Run: headless pygame with SDL's dummy video driver; simulated clock (each Clock.tick advances the game by its frame time, no real sleeping); random seed 0; keys injected as events and as key.get_pressed() state; no mouse input.
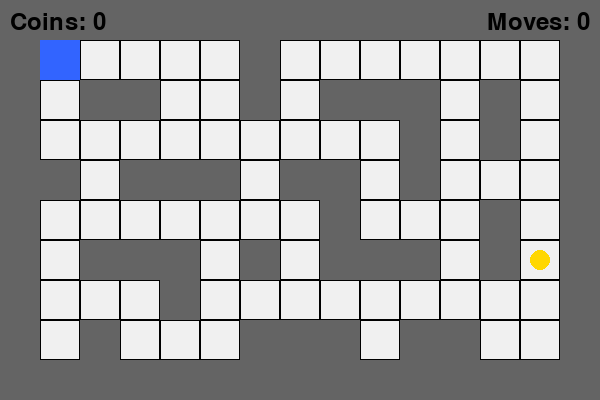
Frame 1 of 4 · flips 1–60 · no input
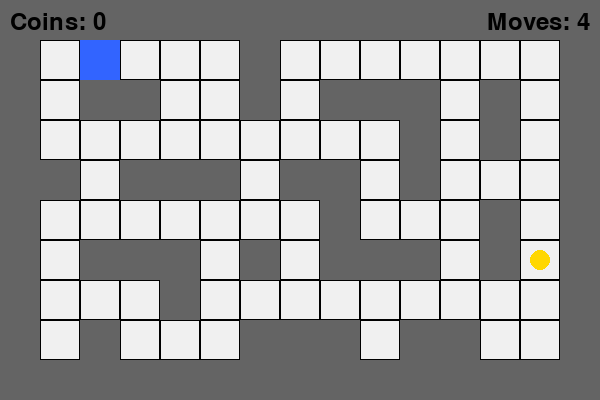
Frame 2 of 4 · flips 61–180 · tapped SPACE, RETURN · held RIGHT (→), D
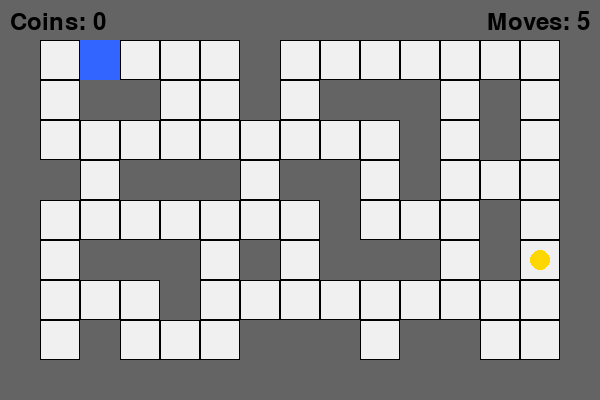
Frame 3 of 4 · flips 181–300 · held DOWN (↓), S
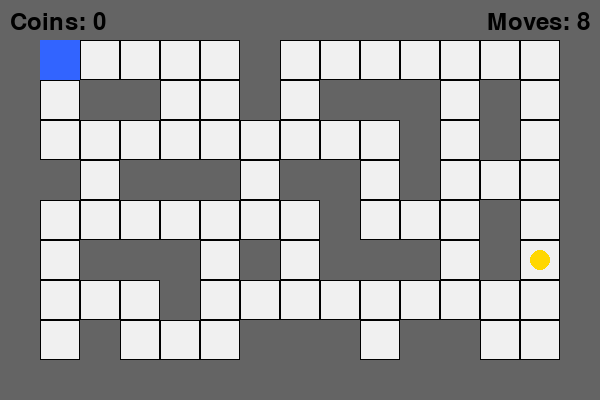
Frame 4 of 4 · flips 301–420 · held LEFT (←), A, UP (↑), W

The pygame program that drew these frames:

import pygame
import random
import sys


pygame.init()

# Grid settings
TILE_SIZE = 40
GRID_WIDTH = 15
GRID_HEIGHT = 10

WIDTH = GRID_WIDTH * TILE_SIZE
HEIGHT = GRID_HEIGHT * TILE_SIZE

screen = pygame.display.set_mode((WIDTH, HEIGHT))
pygame.display.set_caption("Grid Coin Collector")

# Colors
WHITE = (240, 240, 240)
BLUE = (50, 100, 255)
GOLD = (255, 215, 0)
GRAY = (100, 100, 100)
BLACK = (0, 0, 0)

font = pygame.font.SysFont(None, 36)
big_font = pygame.font.SysFont(None, 64)

clock = pygame.time.Clock()

# Map legend:
# 0 = empty
# 1 = wall
LEVEL_MAP = [
    [1,1,1,1,1,1,1,1,1,1,1,1,1,1,1],
    [1,0,0,0,0,0,1,0,0,0,0,0,0,0,1],
    [1,0,1,1,0,0,1,0,1,1,1,0,1,0,1],
    [1,0,0,0,0,0,0,0,0,0,1,0,1,0,1],
    [1,1,0,1,1,1,0,1,1,0,1,0,0,0,1],
    [1,0,0,0,0,0,0,0,1,0,0,0,1,0,1],
    [1,0,1,1,1,0,1,0,1,1,1,0,1,0,1],
    [1,0,0,0,1,0,0,0,0,0,0,0,0,0,1],
    [1,0,1,0,0,0,1,1,1,0,1,1,0,0,1],
    [1,1,1,1,1,1,1,1,1,1,1,1,1,1,1],
]

# Player position (grid coordinates)
player_x, player_y = 1, 1

# Coin
def spawn_coin():
    while True:
        x = random.randint(0, GRID_WIDTH - 1)
        y = random.randint(0, GRID_HEIGHT - 1)
        if LEVEL_MAP[y][x] == 0 and (x, y) != (player_x, player_y):
            return x, y

coin_x, coin_y = spawn_coin()
coins_collected = 0
moves_count = 0 

running = True
while running:
    clock.tick(10)

    for event in pygame.event.get():
        if event.type == pygame.QUIT:
            pygame.quit()
            sys.exit()

        if event.type == pygame.KEYDOWN:
            dx, dy = 0, 0
            if event.key == pygame.K_LEFT:
                dx = -1
            if event.key == pygame.K_RIGHT:
                dx = 1
            if event.key == pygame.K_UP:
                dy = -1
            if event.key == pygame.K_DOWN:
                dy = 1

            new_x = player_x + dx
            new_y = player_y + dy

            if LEVEL_MAP[new_y][new_x] == 0:
                player_x, player_y = new_x, new_y
                moves_count += 1 

    # Coin collection
    if player_x == coin_x and player_y == coin_y:
        coins_collected += 1
        coin_x, coin_y = spawn_coin()

    # Draw
    screen.fill(WHITE)

    for y in range(GRID_HEIGHT):
        for x in range(GRID_WIDTH):
            rect = pygame.Rect(x*TILE_SIZE, y*TILE_SIZE, TILE_SIZE, TILE_SIZE)

            if LEVEL_MAP[y][x] == 1:
                pygame.draw.rect(screen, GRAY, rect)
            else:
                pygame.draw.rect(screen, WHITE, rect)
                pygame.draw.rect(screen, BLACK, rect, 1)

    # Draw coin
    pygame.draw.circle(
        screen,
        GOLD,
        (coin_x*TILE_SIZE + TILE_SIZE//2, coin_y*TILE_SIZE + TILE_SIZE//2),
        TILE_SIZE//4
    )

    # Draw player
    pygame.draw.rect(
        screen,
        BLUE,
        (player_x*TILE_SIZE, player_y*TILE_SIZE, TILE_SIZE, TILE_SIZE)
    )

    # UI: Draw Coins (Top Left)
    score_text = font.render(f"Coins: {coins_collected}", True, BLACK)
    screen.blit(score_text, (10, 10))

    # UI: Draw Moves (Top Right)
    moves_text = font.render(f"Moves: {moves_count}", True, BLACK)
    # To align right: Screen Width - Text Width - Margin
    moves_x_pos = WIDTH - moves_text.get_width() - 10 
    screen.blit(moves_text, (moves_x_pos, 10))

    if coins_collected >= 10:
        win_text = big_font.render("YOU WIN!", True, BLACK)
        result_text = font.render(f"Finished in {moves_count} moves", True, BLACK)
        
        # Center the text
        win_rect = win_text.get_rect(center=(WIDTH//2, HEIGHT//2 - 20))
        result_rect = result_text.get_rect(center=(WIDTH//2, HEIGHT//2 + 30))

        screen.blit(win_text, win_rect)
        screen.blit(result_text, result_rect)
        
        pygame.display.flip()
        pygame.time.delay(3000)
        running = False

    pygame.display.flip()

pygame.quit()
